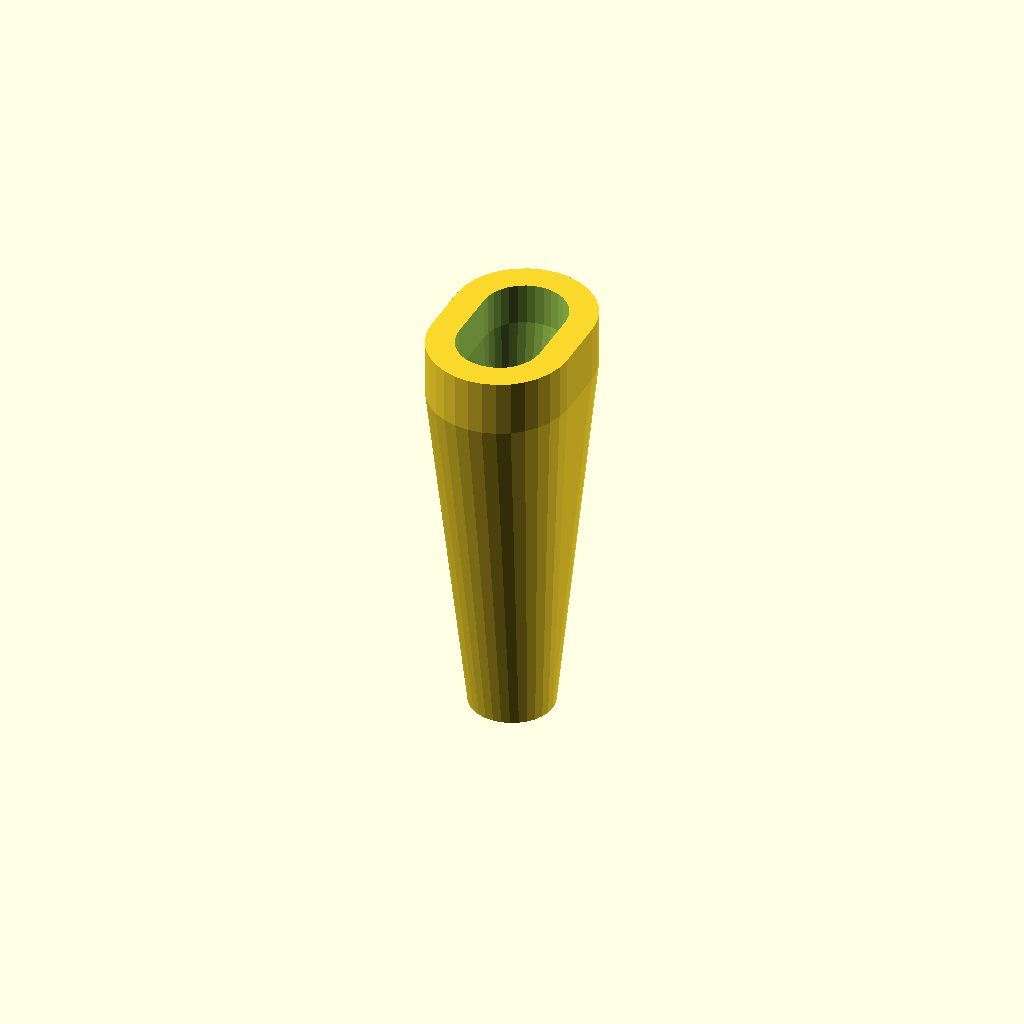
Cell 1: rendered with the file's own defaults.
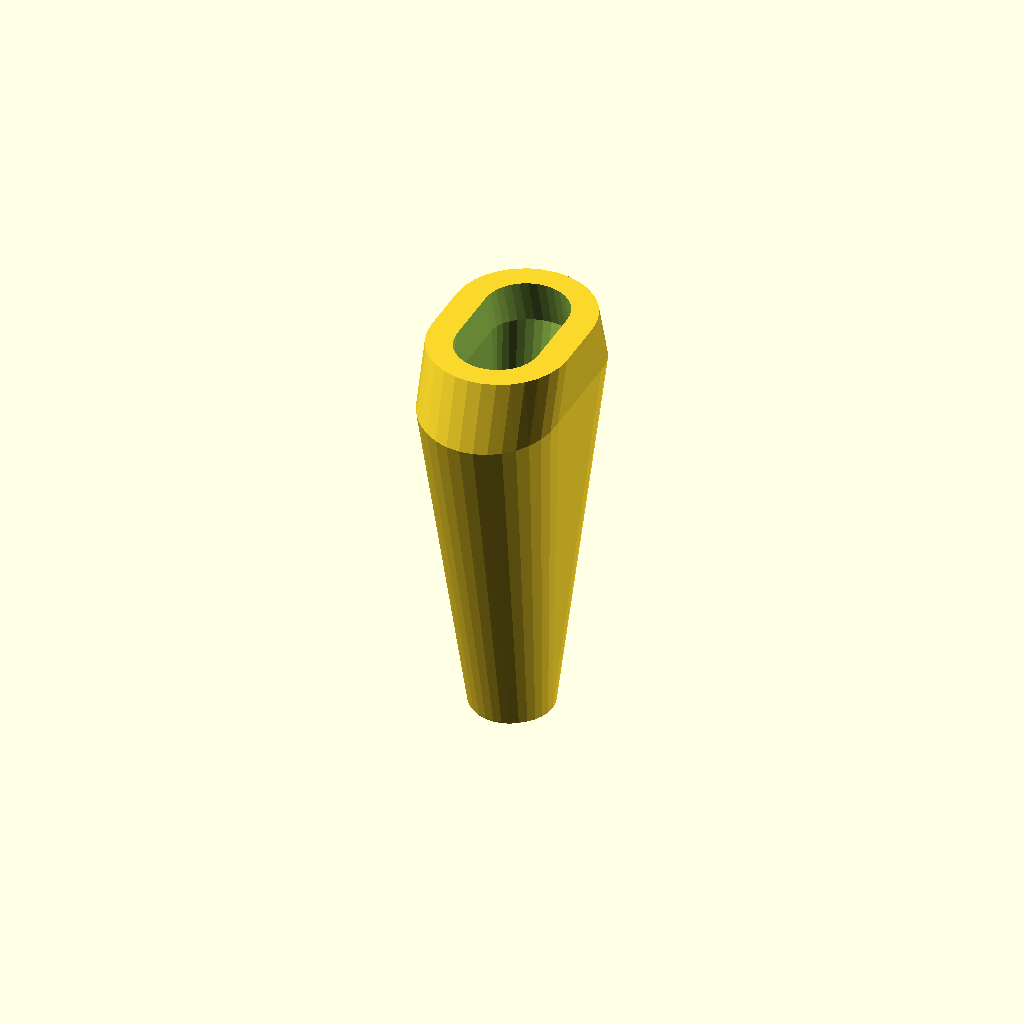
Cell 2: the same model with a = 7.6.
All cells are drawn from one camera (rotation 55°, 0°, 25°, orthographic, colour scheme Cornfield), so only the parameter changes between them.
Source of the model, tweezer-tip-cover/tweezer-tip-cover.scad:
$fn=32;

a=3.8;

difference() {

hull() {
  translate([0,0,-0.15]) cylinder(r=1.5,h=1);
  rotate([-a,0,0]) cylinder(r1=1.5,r2=2.5,h=13);
  rotate([a,0,0]) cylinder(r1=1.5,r2=2.5,h=13);
  translate([0,1,13]) cylinder(r=2.5,h=2);
  translate([0,-1,13]) cylinder(r=2.5,h=2);

}

translate([0,0,1]) hull() {
  rotate([-a,0,0]) cylinder(r1=0.5,r2=1.5,h=12.5);
  rotate([a,0,0]) cylinder(r1=0.5,r2=1.5,h=12.5);
  translate([0,1,12.5]) cylinder(r=1.5,h=2);
  translate([0,-1,12.5]) cylinder(r=1.5,h=2);
}

}
Parameter table extracted from the source (name, type, default, range or options):
a: number, default 3.8
